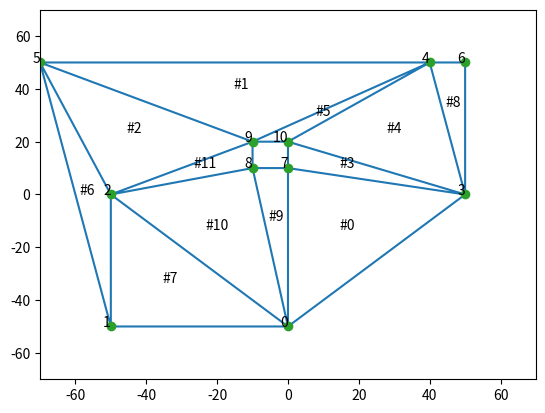

Write Python code to recreate this figure.
from scipy.spatial import Delaunay
import numpy as np

def isInObjects(point, ob):
    for i in range(ob.shape[0]):
        # we are interested in x, z only (y is the height)
        if point[0] == ob[i][0] and point[2] == ob[i][2]:
            return True
    return False

# make x, y, z coords
points = np.array([[0, 10, -50], [-50, 15, -50], [-50, 10, 0], [50, 15, 0], [40, 10, 50], [-70, 15, 50], [50, 10, 50]])

# maxXZ is for the matplotlib display
maxXZ = 0
for i in range(points.shape[0]):
    x = abs(points[i][0])
    z = abs(points[i][2])
    if x > maxXZ:
        maxXZ = x
    if z > maxXZ:
        maxXZ = z

# define a single object which is a square - this will be our "non walkable area" later
objects = np.array([[0, 0, 10], [-10, 0, 10], [-10, 0, 20], [0, 0, 20]])
points = np.append(points, objects, axis=0)
dpoints = []

# make an array of only x and z (ignore y)
for i in range(points.shape[0]):
    dpoints.append( [ points[i][0], points[i][2] ] )
dpoints = np.array(dpoints)

# use the dpoints array for the delaunday calculation
tri = Delaunay(dpoints)
updated_simplices = []

# remove any triangles that have 3 points within an object
# this is so the areas that are covered by "objects" i.e. "non walkable areas"
# will not have any triangles in them
for i in range(tri.simplices.shape[0]):
    object_count = 0
    for j in range( len(points[ tri.simplices[i] ]) ):
        point = points[ tri.simplices[i] ][j]
        if isInObjects(point, objects):
            object_count += 1
    if object_count != 3:
        # if we have a triangle that is NOT in one of the "collision objects"
        # then add it to the updated_simplices list
        t = tri.simplices[i]
        updated_simplices.append( t )

updated_simplices = np.array(updated_simplices)

# display what the points and triangle will look like in plan view
import matplotlib.pyplot as plt
plt.triplot(points[:,0], points[:,2], updated_simplices) 
plt.plot(points[:,0], points[:, 2], 'o')

# also - print out data so we can create an obj file for the aframe navmesh
print("#vertices")
for j, p in enumerate(points):
    plt.text(p[0]-0.03, p[2]+0.03, j, ha='right') # label the points
    print("v", p[0], p[1], p[2])
print("#vertices textures")
print("vt 0 0")
print("vt 1 0")
print("vt 1 1")
print("vt 0 1")
print("#faces")
for j, s in enumerate(updated_simplices):
    p = points[s].mean(axis=0)
    plt.text(p[0], p[2], '#%d' % j, ha='center') # label triangles
    print("f " + str(s[2] + 1) + "/3 " + str(s[1] + 1) + "/2 " + str(s[0] + 1) + "/1")
plt.xlim(-maxXZ, maxXZ); plt.ylim(-maxXZ, maxXZ)
plt.show()
